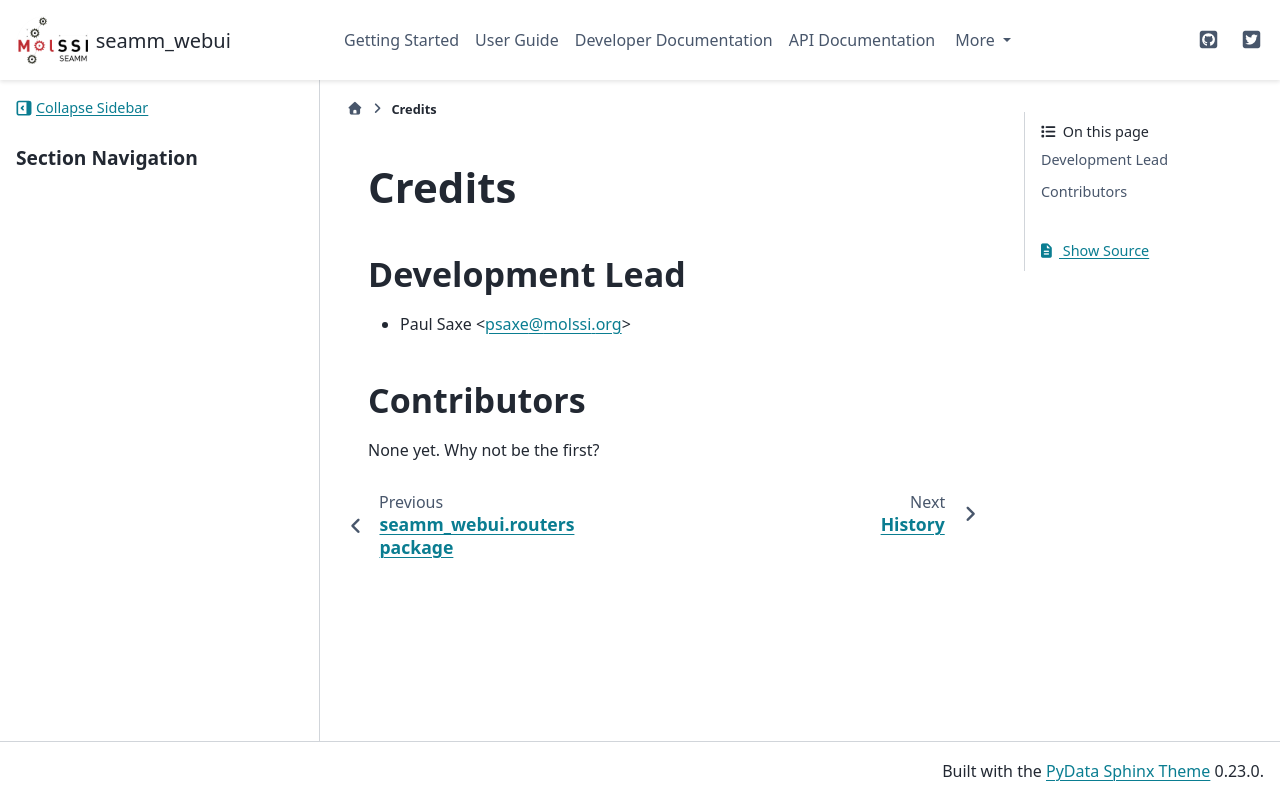

repository: molssi-seamm/seamm_webui · page: authors.html · generator: sphinx

=======
Credits
=======

Development Lead
-----------------

* Paul Saxe <psaxe@molssi.org>

Contributors
------------

None yet. Why not be the first?
